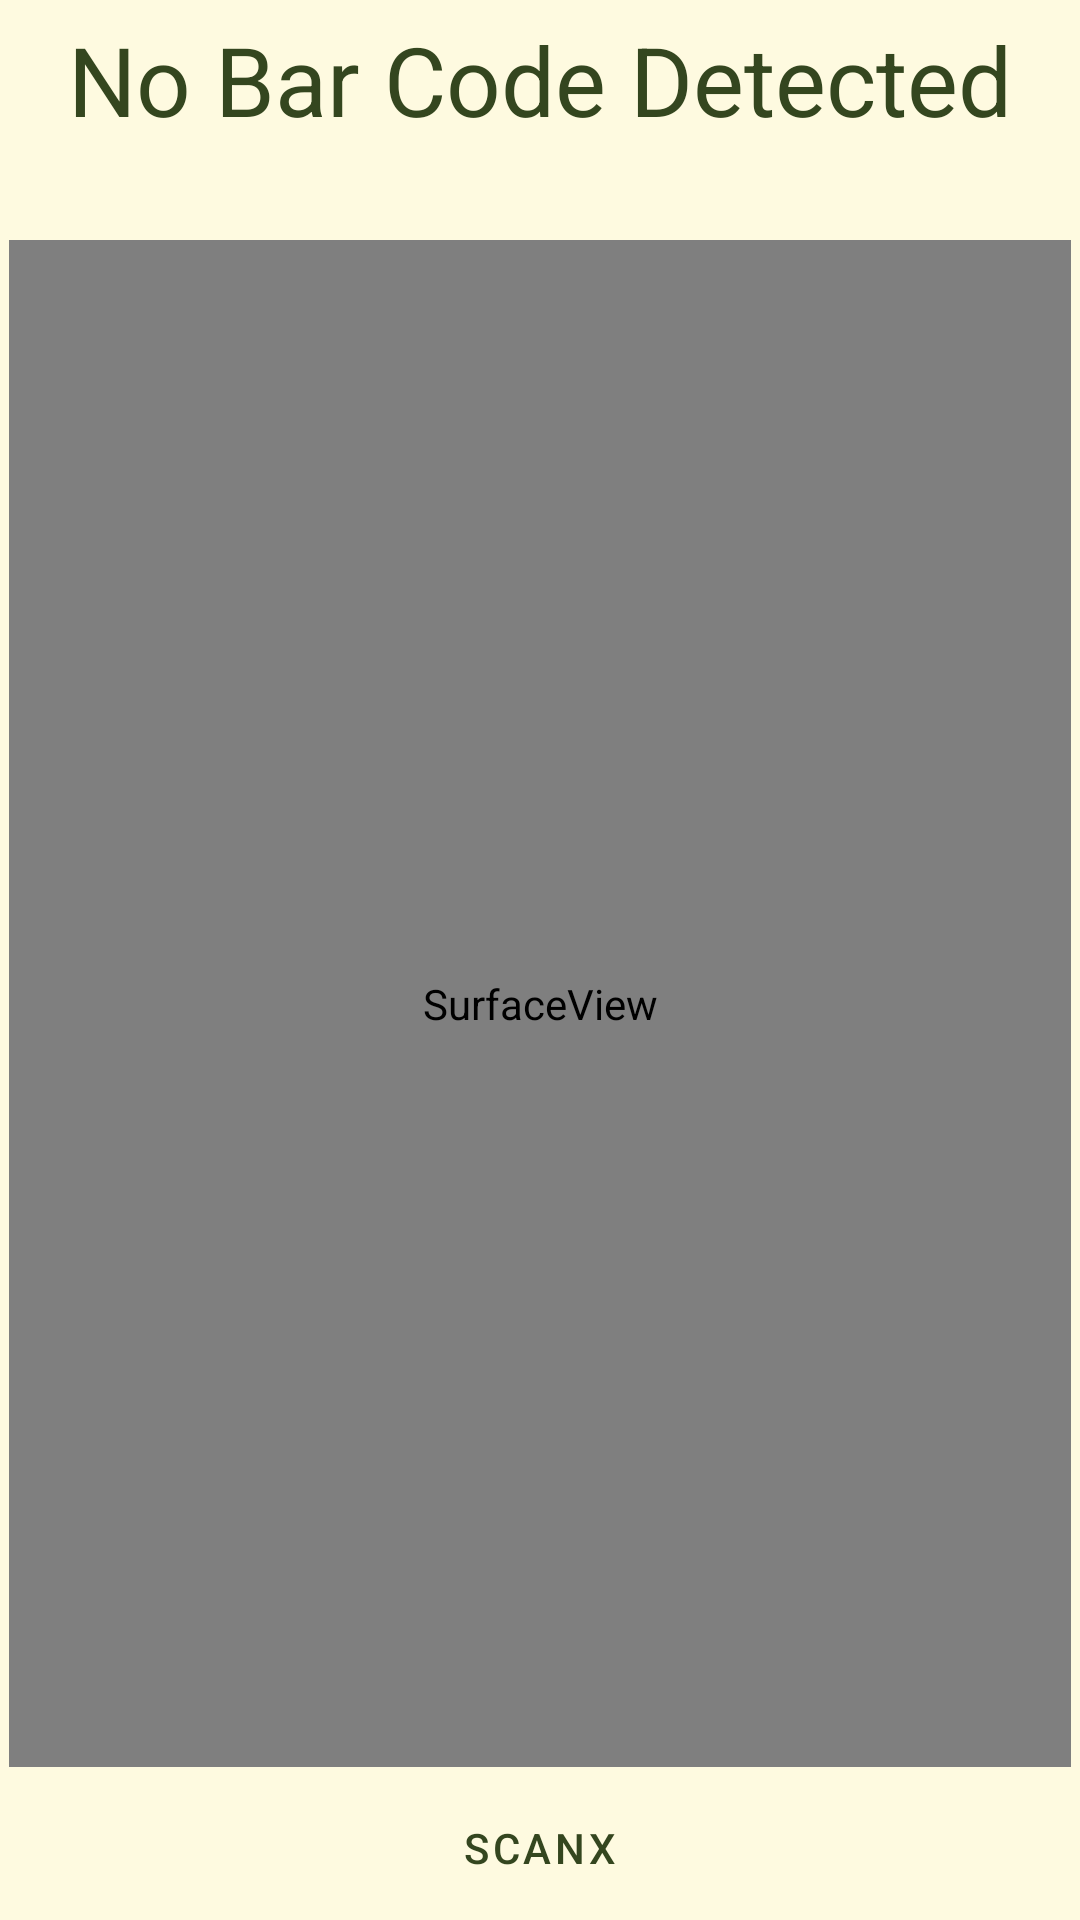

Write the Android layout XML for this screen, with the resource values it uses.
<!-- AndroidManifest.xml: application theme Theme.ScanX -->
<!-- res/layout/activity_bar_code.xml -->
<?xml version="1.0" encoding="utf-8"?>
<RelativeLayout xmlns:android="http://schemas.android.com/apk/res/android"
    xmlns:app="http://schemas.android.com/apk/res-auto"
    xmlns:tools="http://schemas.android.com/tools"
    android:layout_width="match_parent"
    android:background="@color/backgroundColor"
    android:layout_height="match_parent"
    tools:context=".BarCodeActivity">

    <TextView
        android:id="@+id/tvBarCodeValue"
        android:layout_width="wrap_content"
        android:layout_height="wrap_content"
        android:layout_marginTop="5dp"
        android:layout_centerHorizontal="true"
        android:layout_alignParentTop="true"
        android:layout_marginStart="10dp"
        android:text="@string/no_bar_code_detected"
        android:textColor="@color/textColor"
        android:textSize="32sp">
    </TextView>

    <SurfaceView
        android:id="@+id/surfaceView"
        android:layout_width="match_parent"
        android:layout_height="match_parent"
        android:layout_below="@+id/tvBarCodeValue"
        android:layout_alignParentStart="true"
        android:layout_above="@id/btnAction"
        android:layout_marginTop="32dp"
        android:layout_marginHorizontal="3dp"
        android:layout_marginBottom="3dp">
    </SurfaceView>

    <Button
        android:id="@+id/btnAction"
        style="?attr/materialButtonOutlinedStyle"
        android:layout_width="match_parent"
        android:layout_height="wrap_content"
        android:text="@string/app_name"
        android:backgroundTint="@color/primaryColor"
        android:layout_alignParentBottom="true"
        android:textColor="@color/textColor">
    </Button>

</RelativeLayout>
<!-- resources referenced by this layout -->
<resources>
  <color name="backgroundColor">#fefae0</color>
  <color name="primaryColor">#537852</color>
  <color name="textColor">#34461F</color>
  <string name="app_name">ScanX</string>
  <string name="no_bar_code_detected">No Bar Code Detected</string>
  <style name="Theme.ScanX" parent="Theme.MaterialComponents.DayNight.NoActionBar">
          
          <item name="colorPrimary">@color/purple_500</item>
          <item name="colorPrimaryVariant">@color/purple_700</item>
          <item name="colorOnPrimary">@color/white</item>
          
          <item name="colorSecondary">@color/teal_200</item>
          <item name="colorSecondaryVariant">@color/teal_700</item>
          <item name="colorOnSecondary">@color/black</item>
          
          <item name="android:statusBarColor">@color/primaryColor</item>
          
      </style>
  <color name="purple_500">#FF6200EE</color>
  <color name="purple_700">#FF3700B3</color>
  <color name="white">#FFFFFFFF</color>
  <color name="teal_200">#FF03DAC5</color>
  <color name="teal_700">#FF018786</color>
  <color name="black">#FF000000</color>
</resources>
